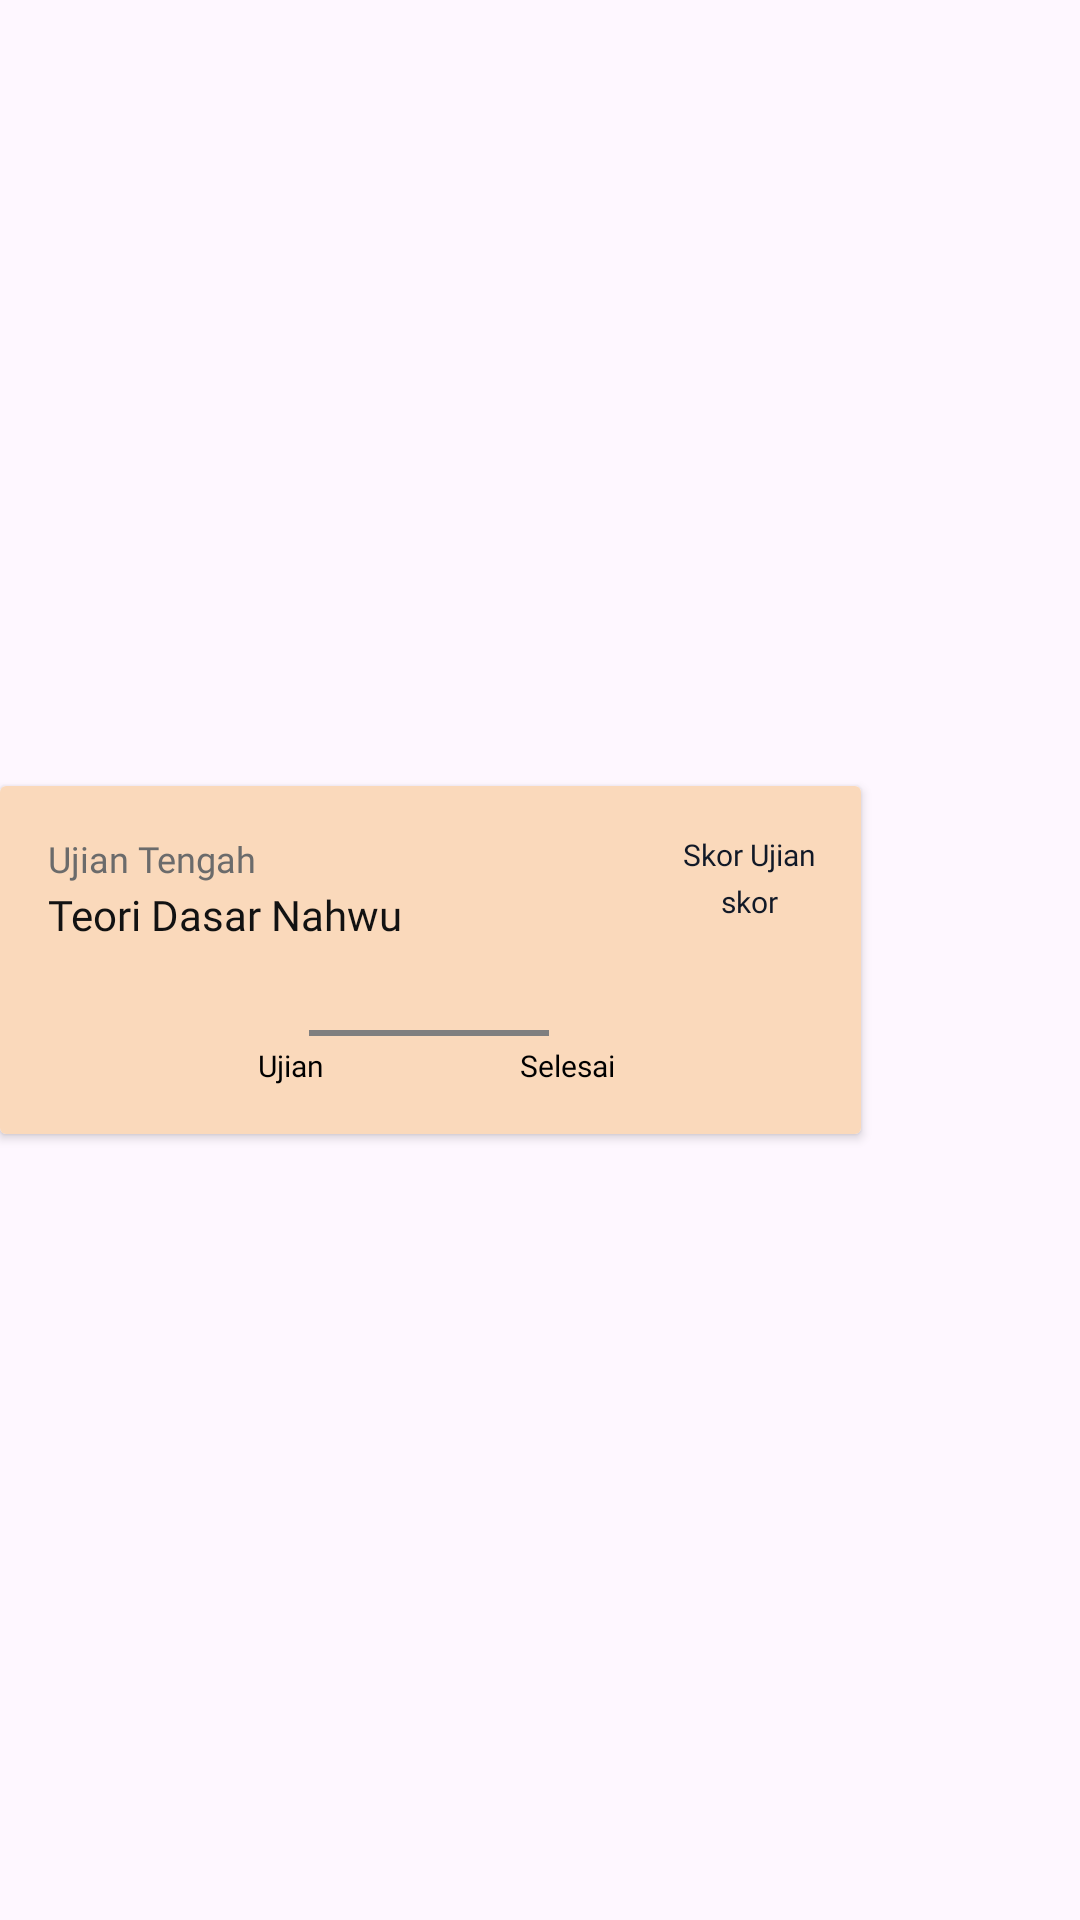

This screen was rendered from an Android layout file. Write that file and the resources it references.
<!-- AndroidManifest.xml: application theme Theme.Nasho -->
<!-- res/layout/ujian_list_view.xml -->
<?xml version="1.0" encoding="utf-8"?>
<androidx.constraintlayout.widget.ConstraintLayout xmlns:android="http://schemas.android.com/apk/res/android"
    xmlns:app="http://schemas.android.com/apk/res-auto"
    xmlns:tools="http://schemas.android.com/tools"
    android:layout_width="wrap_content"
    android:layout_height="wrap_content">

    <androidx.cardview.widget.CardView
        android:layout_width="wrap_content"
        android:layout_height="wrap_content"
        android:layout_marginTop="5dp"
        android:layout_marginBottom="5dp"
        app:layout_constraintBottom_toBottomOf="parent"
        app:layout_constraintStart_toStartOf="parent"
        app:layout_constraintTop_toTopOf="parent">

        <androidx.constraintlayout.widget.ConstraintLayout
            android:layout_width="match_parent"
            android:layout_height="match_parent"
            android:background="#FAD9BB">

            <TextView
                android:id="@+id/textView36"
                android:layout_width="wrap_content"
                android:layout_height="wrap_content"
                android:layout_marginStart="16dp"
                android:layout_marginTop="16dp"
                android:fontFamily="@font/manrope_semibold"
                android:text="Ujian Tengah"
                android:textColor="#6B6B6B"
                android:textSize="12dp"
                app:layout_constraintStart_toStartOf="parent"
                app:layout_constraintTop_toTopOf="parent" />

            <TextView
                android:id="@+id/textView38"
                android:layout_width="wrap_content"
                android:layout_height="wrap_content"
                android:layout_marginTop="1dp"
                android:fontFamily="@font/manrope_semibold"
                android:text="Teori Dasar Nahwu"
                android:textColor="#121212"
                app:layout_constraintStart_toStartOf="@+id/textView36"
                app:layout_constraintTop_toBottomOf="@+id/textView36" />

            <ImageView
                android:id="@+id/ivUjian"
                android:layout_width="wrap_content"
                android:layout_height="wrap_content"
                android:layout_marginStart="97dp"
                android:layout_marginTop="30dp"
                app:layout_constraintStart_toStartOf="parent"
                app:layout_constraintTop_toBottomOf="@+id/textView38"
                app:srcCompat="@drawable/ic_done" />

            <com.mackhartley.roundedprogressbar.RoundedProgressBar
                android:id="@+id/ProgressBar"
                android:layout_width="80dp"
                android:layout_height="2dp"
                android:layout_marginStart="6dp"
                android:max="100"
                android:progress="0"
                app:layout_constraintBottom_toBottomOf="@+id/ivUjian"
                app:layout_constraintStart_toEndOf="@+id/ivUjian"
                app:layout_constraintTop_toTopOf="@+id/ivUjian"
                app:rpbBackgroundColor="#CACACA"
                app:rpbCornerRadius="5dp"
                app:rpbProgressColor="#015869"
                app:rpbShowProgressText="false" />

            <ImageView
                android:id="@+id/ivSelesai"
                android:layout_width="wrap_content"
                android:layout_height="wrap_content"
                android:layout_marginStart="6dp"
                android:layout_marginEnd="98dp"
                app:layout_constraintBottom_toBottomOf="@+id/ProgressBar"
                app:layout_constraintEnd_toEndOf="parent"
                app:layout_constraintStart_toEndOf="@+id/ProgressBar"
                app:layout_constraintTop_toTopOf="@+id/ProgressBar"
                app:srcCompat="@drawable/ic_done" />

            <TextView
                android:id="@+id/textView42"
                android:layout_width="wrap_content"
                android:layout_height="wrap_content"
                android:layout_marginTop="4dp"
                android:layout_marginBottom="16dp"
                android:fontFamily="@font/manrope_semibold"
                android:text="Ujian"
                android:textColor="#000000"
                android:textSize="10dp"
                app:layout_constraintBottom_toBottomOf="parent"
                app:layout_constraintEnd_toEndOf="@+id/ivUjian"
                app:layout_constraintStart_toStartOf="@+id/ivUjian"
                app:layout_constraintTop_toBottomOf="@+id/ivUjian" />

            <TextView
                android:id="@+id/textView43"
                android:layout_width="wrap_content"
                android:layout_height="wrap_content"
                android:layout_marginTop="4dp"
                android:fontFamily="@font/manrope_semibold"
                android:text="Selesai"
                android:textColor="#000000"
                android:textSize="10dp"
                app:layout_constraintBottom_toBottomOf="@+id/textView42"
                app:layout_constraintEnd_toEndOf="@+id/ivSelesai"
                app:layout_constraintStart_toStartOf="@+id/ivSelesai"
                app:layout_constraintTop_toBottomOf="@+id/ivSelesai" />

            <TextView
                android:id="@+id/textView41"
                android:layout_width="wrap_content"
                android:layout_height="wrap_content"
                android:layout_marginTop="16dp"
                android:layout_marginEnd="15dp"
                android:fontFamily="@font/manrope_semibold"
                android:text="Skor Ujian"
                android:textColor="#111927"
                android:textSize="10dp"
                app:layout_constraintEnd_toEndOf="parent"
                app:layout_constraintTop_toTopOf="parent" />

            <TextView
                android:id="@+id/textView44"
                android:layout_width="wrap_content"
                android:layout_height="wrap_content"
                android:layout_marginTop="2dp"
                android:fontFamily="@font/manrope_semibold"
                android:text="skor"
                android:textColor="#111927"
                android:textSize="10dp"
                app:layout_constraintEnd_toEndOf="@+id/textView41"
                app:layout_constraintStart_toStartOf="@+id/textView41"
                app:layout_constraintTop_toBottomOf="@+id/textView41" />

            <ImageView
                android:id="@+id/ivLock"
                android:layout_width="wrap_content"
                android:layout_height="wrap_content"
                android:visibility="invisible"
                app:layout_constraintBottom_toBottomOf="parent"
                app:layout_constraintEnd_toEndOf="parent"
                app:layout_constraintStart_toStartOf="parent"
                app:layout_constraintTop_toTopOf="parent"
                app:layout_constraintVertical_bias="0.0"
                app:srcCompat="@drawable/ic_lock" />
        </androidx.constraintlayout.widget.ConstraintLayout>
    </androidx.cardview.widget.CardView>
</androidx.constraintlayout.widget.ConstraintLayout>
<!-- resources referenced by this layout -->
<resources>
  <style name="Theme.Nasho" parent="Base.Theme.Nasho" />
  <style name="Base.Theme.Nasho" parent="Theme.Material3.DayNight.NoActionBar">
          
          
      </style>
</resources>
